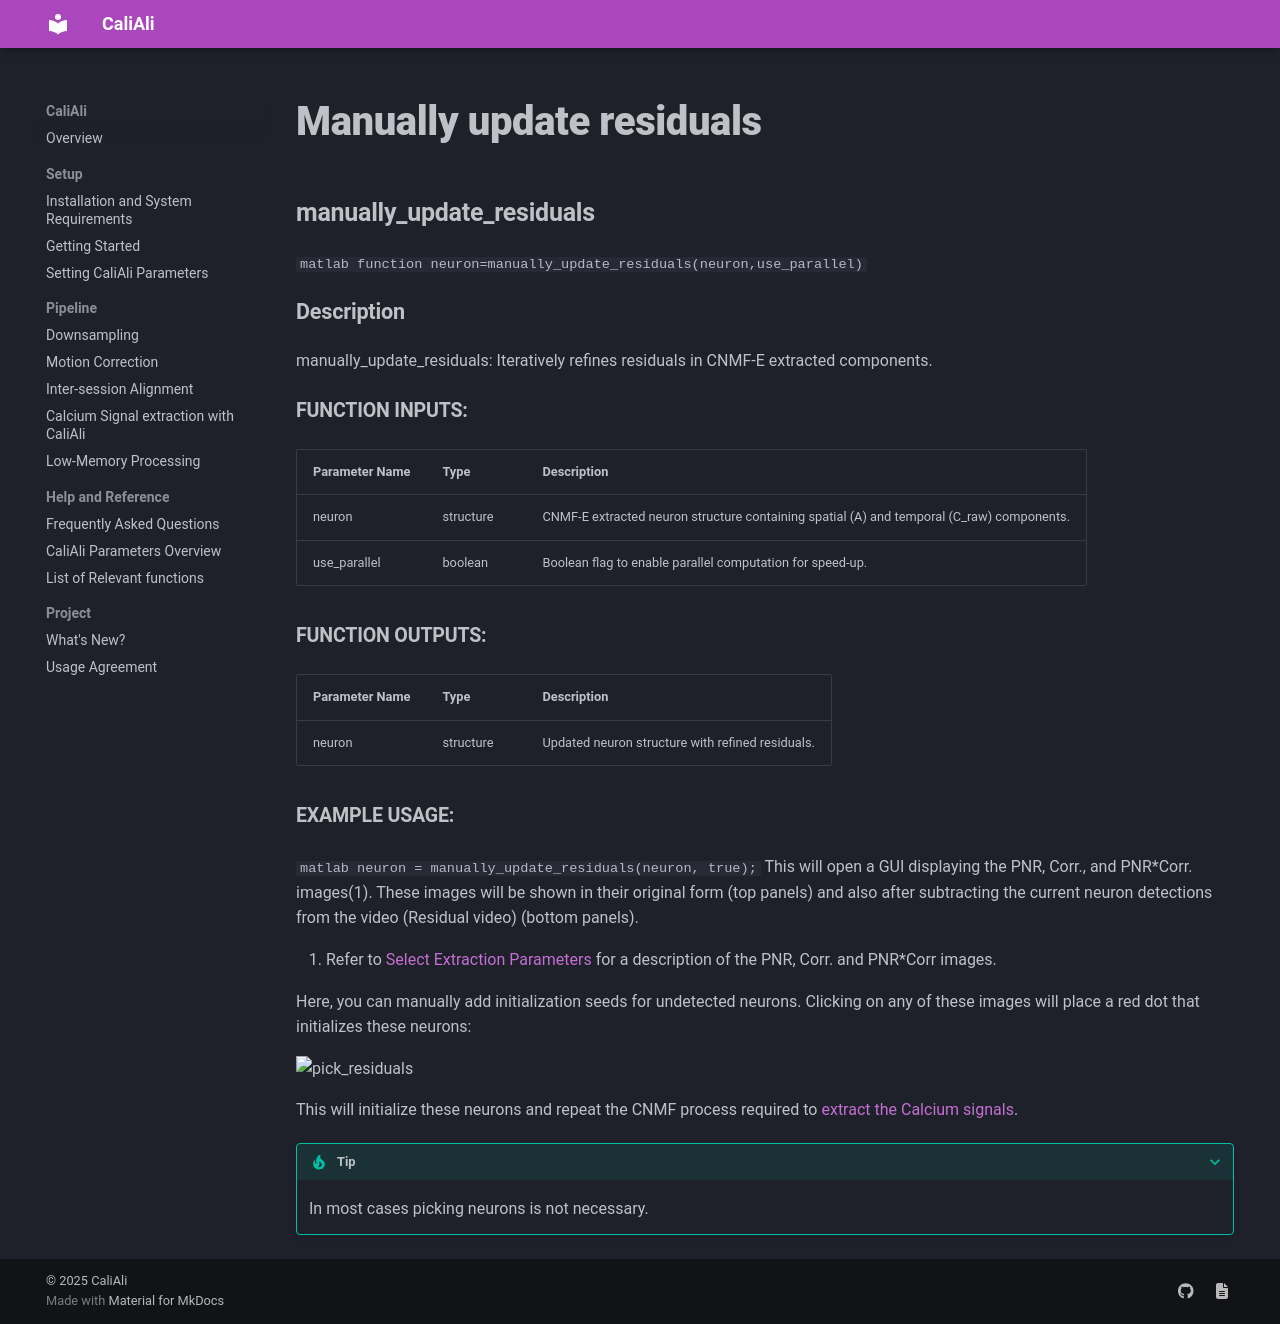

repository: CaliAli-PV/CaliAli · page: 1.4.8/Functions_doc/manually_update_residuals/index.html · generator: mkdocs

### manually_update_residuals {#manually_update_residuals}

```matlab
function neuron=manually_update_residuals(neuron,use_parallel)
```

#### Description
manually_update_residuals: Iteratively refines residuals in CNMF-E extracted components.

##### Function Inputs:
| Parameter Name | Type    | Description                                 |
|---------------|---------|---------------------------------------------|
| neuron        | structure | CNMF-E extracted neuron structure containing spatial (A) and temporal (C_raw) components. |
| use_parallel  | boolean   | Boolean flag to enable parallel computation for speed-up. |

##### Function Outputs:
| Parameter Name | Type    | Description                                 |
|---------------|---------|---------------------------------------------|
| neuron        | structure | Updated neuron structure with refined residuals. |

##### Example usage:
```matlab
neuron = manually_update_residuals(neuron, true);
```
This will open a GUI displaying the PNR, Corr., and PNR*Corr. images(1). These images will be shown in their original form (top panels) and also after subtracting the current neuron detections from the video (Residual video) (bottom panels).
{ .annotate }

1.	Refer to [Select Extraction Parameters](../extraction.md#gui) for a description of the PNR, Corr. and PNR*Corr images.


Here, you can manually add initialization seeds for undetected neurons. Clicking on any of these images will place a red dot that initializes these neurons:


![pick_residuals](../files/pick_residuals.gif)

This will initialize these neurons and repeat the CNMF process required to [extract the Calcium signals](../extraction.md#ecs).

???+ Tip
	In most cases picking neurons is not necessary.
